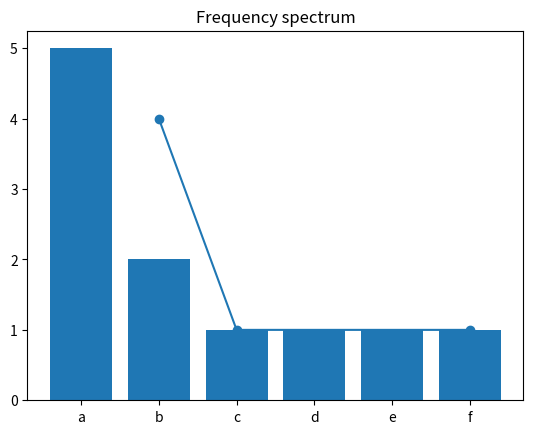

Reproduce this figure in Python.
#! /usr/bin/env python3
# [redacted]

import numpy as np
import matplotlib.pyplot as plt
import pandas as pd


def frequency_table(items):
    """ Tabulate the frequencies of occurrence of items in a list.

        Args:
            items: a list of immutable objects (stings, number, ...).

        Returns:
            A pandas.Series mapping the items types to their number
            of occurrences, frequency sorted by their rank
    """
    table = pd.Series()
    for it in items:
        if str(it) in table.index:
            table[str(it)] += 1
        else:
            table[str(it)] = 1
    return table.sort_values(ascending=False)


def frequency_spectrum(ftable):
    """ Computes the frequency spectrum, that is the number of words types in a given frequency class.

    Args:
        ftable: a frequency table associating words (types) to word counts

    Returns:
        a pd.DataFrame mapping words count to number of word types.

    """
    fs = frequency_table(ftable).sort_index()
    fdf = fs.reset_index().rename(columns = {'index': 'counts', 0: 'ntypes'})  # extract index and transform the pd.Series into a pd.DataFrame
    fdf.counts = fdf.counts.astype('int')
    return fdf


def zipf_plot(ftable, logx=False, logy=False):
    """ Produces Zipf plot from a frequency table (items' rank on the x axis, frequency on the y axis) 

    Args:
        ftable: pd.Series mapping words to their frequencies
    """

    x = np.arange(len(ftable))
    y = ftable
    if logx:
        x = np.log10(x)
    if logy:
        y = np.log10(y)

    plt.bar(x, y)

    if not logx:
        plt.xticks(x, ftable.index)


if __name__ == '__main__':
    liste = ['a', 'b', 'a', 'c', 'd', 'b', 'e', 'f', 'a', 'a', 'a']
    print(liste)

    a = frequency_table(liste)
    print('Frequency table:')
    print(a)

    zipf_plot(a)
    plt.show()

    b = frequency_spectrum(a)
    print('Frequency spectrum:')
    print(b)

    plt.plot(b.counts, b.ntypes, '-o')
    plt.title('Frequency spectrum')
    plt.show()

